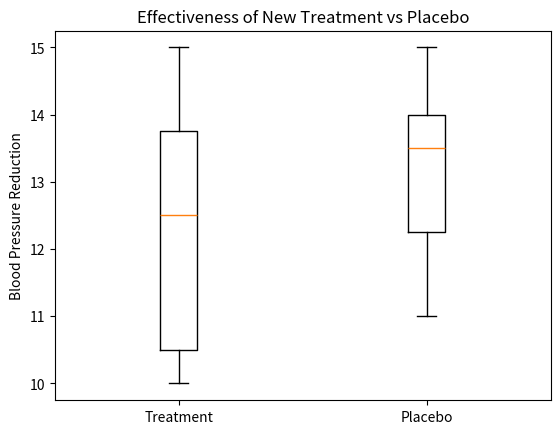

Write Python code to recreate this figure.
import pandas as pd
import scipy.stats as stats
import matplotlib.pyplot as plt
data = pd.DataFrame({
    'treatment': [10, 12, 14, 10, 13, 15],
    'placebo': [12, 14, 15, 11, 13, 14]
})
treatment_group = data['treatment']
placebo_group = data['placebo']
t_stat, p_value = stats.ttest_ind(treatment_group, placebo_group)
plt.boxplot([treatment_group, placebo_group], labels=['Treatment', 'Placebo'])
plt.title('Effectiveness of New Treatment vs Placebo')
plt.ylabel('Blood Pressure Reduction')
plt.show()
print(f"P-value from hypothesis testing: {p_value}")
